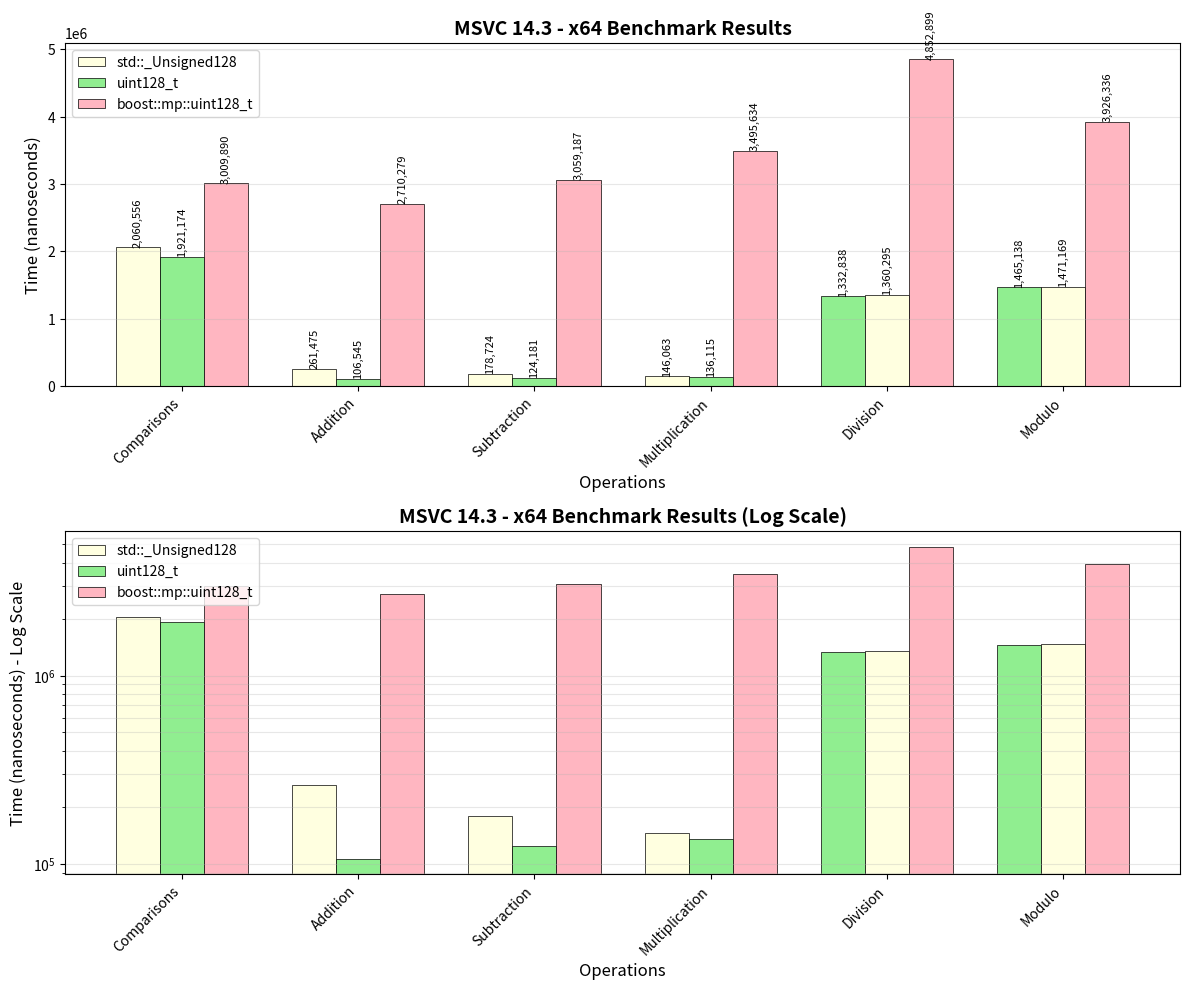
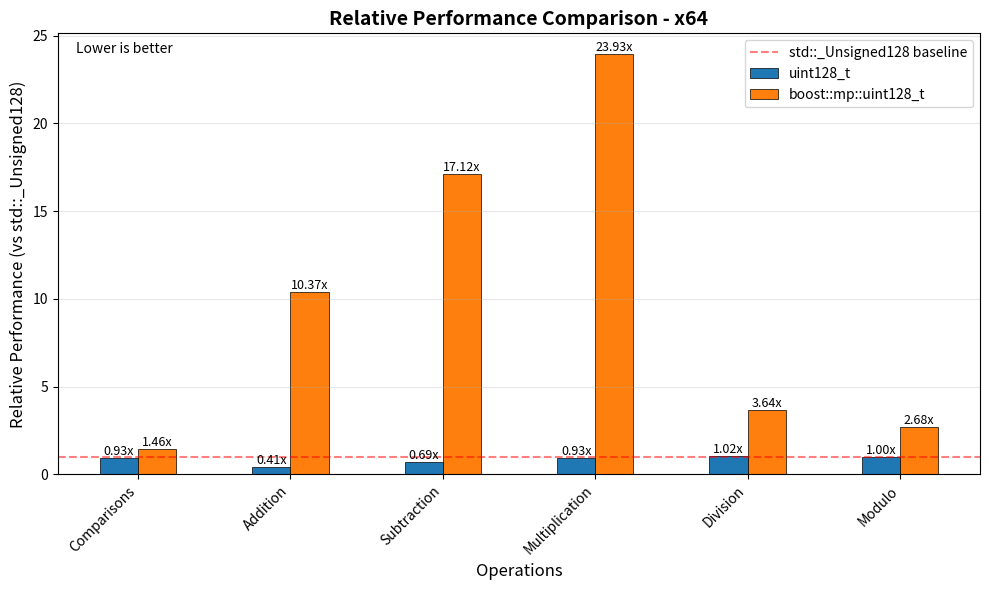

These charts were generated, in order, by the following Python code:
import matplotlib.pyplot as plt
import numpy as np
import pandas as pd

"""
# ARM64 MSVC
data = {
    'Operation': ['Comparisons', 'Addition', 'Subtraction', 'Multiplication', 'Division', 'Modulo'],
    'std::_Unsigned128': [878929, 32788, 33627, 68120, 925583, 1104772],
    'uint128_t': [259725, 33723, 36799, 35334, 1020148, 1143344],
    'boost::mp::uint128_t': [1246502, 1437452, 1648131, 1459418, 2216648, 2089105]
}
"""

"""
# x86 MSVC
data = {
    'Operation': ['Comparisons', 'Addition', 'Subtraction', 'Multiplication', 'Division', 'Modulo'],
    'std::_Unsigned128': [4215438, 199945, 1206168, 2282869, 5516964, 4551146],
    'uint128_t': [3883846, 208436, 210874, 2680359, 4328917, 4330152],
    'boost::mp::uint128_t': [2852442, 3242910, 3851129, 5378001, 6948267, 6294325]
}
"""

# x64 MSVC
data = {
    'Operation': ['Comparisons', 'Addition', 'Subtraction', 'Multiplication', 'Division', 'Modulo'],
    'std::_Unsigned128': [2060556, 261475, 178724, 146063, 1332838, 1465138],
    'uint128_t': [1921174, 106545, 124181, 136115, 1360295, 1471169],
    'boost::mp::uint128_t': [3009890, 2710279, 3059187, 3495634, 4852899, 3926336]
}

df = pd.DataFrame(data)

# Function to determine color based on ranking
def get_colors_by_rank(row):
    values = row[1:].values
    ranks = np.argsort(values) + 1
    colors = []
    for rank in ranks:
        if rank == 1:
            colors.append('#90EE90')  # Light Green - Best
        elif rank == 2:
            colors.append('#FFFFE0')  # Light Yellow - Second
        else:
            colors.append('#FFB6C1')  # Light Red - Third
    return colors

# Create figure with subplots
fig, (ax1, ax2) = plt.subplots(2, 1, figsize=(12, 10))

# Prepare data
operations = df['Operation']
x = np.arange(len(operations))
width = 0.25

# Get implementation names
implementations = df.columns[1:]

# Plot 1: Regular scale bar chart with color coding
for i, (idx, row) in enumerate(df.iterrows()):
    colors = get_colors_by_rank(row)
    for j, impl in enumerate(implementations):
        ax1.bar(x[i] + (j-1)*width, row[impl], width,
                color=colors[j], edgecolor='black', linewidth=0.5,
                label=impl if i == 0 else "")

ax1.set_xlabel('Operations', fontsize=12)
ax1.set_ylabel('Time (nanoseconds)', fontsize=12)
ax1.set_title('MSVC 14.3 - x64 Benchmark Results', fontsize=14, fontweight='bold')
ax1.set_xticks(x)
ax1.set_xticklabels(operations, rotation=45, ha='right')
ax1.legend(loc='upper left')
ax1.grid(axis='y', alpha=0.3)

# Add value labels on bars
for i, (idx, row) in enumerate(df.iterrows()):
    for j, impl in enumerate(implementations):
        ax1.text(x[i] + (j-1)*width, row[impl], f'{row[impl]:,}',
                 ha='center', va='bottom', fontsize=8, rotation=90)

# Plot 2: Log scale for better visualization
for i, impl in enumerate(implementations):
    bars = ax2.bar(x + (i-1)*width, df[impl], width, label=impl, edgecolor='black', linewidth=0.5)

    # Color each bar based on its rank within operation
    for j, bar in enumerate(bars):
        operation_values = df.iloc[j, 1:].values
        rank = np.argsort(operation_values).tolist().index(i) + 1
        if rank == 1:
            bar.set_facecolor('#90EE90')
        elif rank == 2:
            bar.set_facecolor('#FFFFE0')
        else:
            bar.set_facecolor('#FFB6C1')

ax2.set_xlabel('Operations', fontsize=12)
ax2.set_ylabel('Time (nanoseconds) - Log Scale', fontsize=12)
ax2.set_title('MSVC 14.3 - x64 Benchmark Results (Log Scale)', fontsize=14, fontweight='bold')
ax2.set_yscale('log')
ax2.set_xticks(x)
ax2.set_xticklabels(operations, rotation=45, ha='right')
ax2.legend(loc='upper left')
ax2.grid(axis='y', alpha=0.3, which='both')

plt.tight_layout()
plt.savefig('x64_benchmarks.png', dpi=300, bbox_inches='tight')
plt.show()

# Create a normalized performance chart
fig3, ax3 = plt.subplots(figsize=(10, 6))

# Normalize data relative to std::_Unsigned128
normalized_df = df.copy()
for col in implementations:
    normalized_df[col] = df[col] / df['std::_Unsigned128']

# Plot normalized bars
for i, impl in enumerate(implementations):
    if impl == 'std::_Unsigned128':
        continue  # Skip since it's always 1.0
    bars = ax3.bar(x + (i-1.5)*width, normalized_df[impl], width,
                   label=impl, edgecolor='black', linewidth=0.5)

    # Add value labels
    for j, bar in enumerate(bars):
        height = bar.get_height()
        ax3.text(bar.get_x() + bar.get_width()/2., height,
                 f'{height:.2f}x', ha='center', va='bottom', fontsize=9)

# Add reference line at 1.0
ax3.axhline(y=1.0, color='red', linestyle='--', alpha=0.5, label='std::_Unsigned128 baseline')

ax3.set_xlabel('Operations', fontsize=12)
ax3.set_ylabel('Relative Performance (vs std::_Unsigned128)', fontsize=12)
ax3.set_title('Relative Performance Comparison - x64', fontsize=14, fontweight='bold')
ax3.set_xticks(x)
ax3.set_xticklabels(operations, rotation=45, ha='right')
ax3.legend()
ax3.grid(axis='y', alpha=0.3)

# Add interpretation text
ax3.text(0.02, 0.98, 'Lower is better', transform=ax3.transAxes,
         fontsize=10, verticalalignment='top', style='italic')

plt.tight_layout()
plt.savefig('x64_relative_performance.png', dpi=300, bbox_inches='tight')
plt.show()

# Generate summary statistics
print("\nPerformance Summary (x64):")
print("-" * 50)
for impl in implementations:
    if impl == 'std::_Unsigned128':
        continue
    avg_ratio = normalized_df[impl].mean()
    print(f"{impl}: {avg_ratio:.2f}x average vs std::_Unsigned128")

print("\nBest performer by operation:")
print("-" * 50)
for i, op in enumerate(operations):
    row_data = df.iloc[i, 1:]
    best_impl = row_data.idxmin()
    best_time = row_data.min()
    print(f"{op}: {best_impl} ({best_time:,} ns)")

